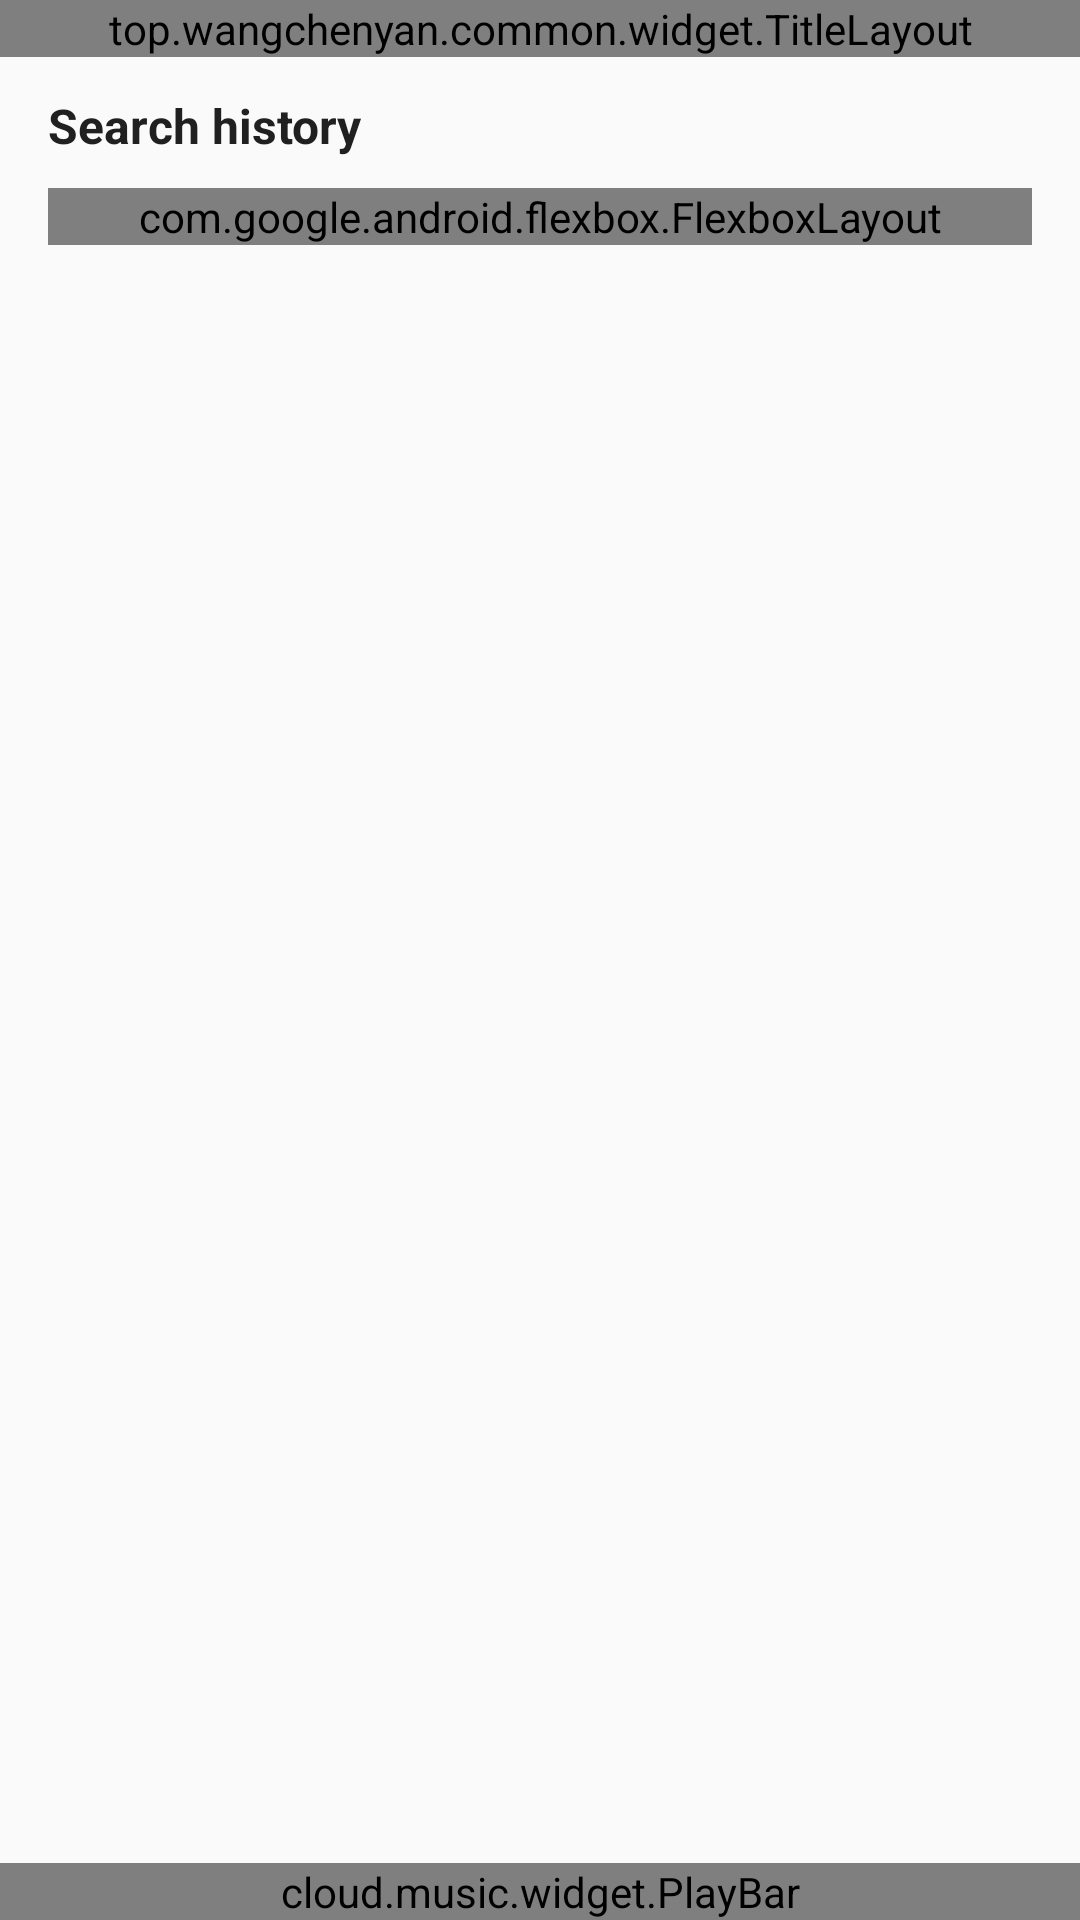

Android layout source for this screen:
<!-- AndroidManifest.xml: application theme AppTheme -->
<!-- res/layout/fragment_search.xml -->
<?xml version="1.0" encoding="utf-8"?>
<LinearLayout xmlns:android="http://schemas.android.com/apk/res/android"
    xmlns:app="http://schemas.android.com/apk/res-auto"
    android:layout_width="match_parent"
    android:layout_height="match_parent"
    android:orientation="vertical">

    <top.wangchenyan.common.widget.TitleLayout
        android:layout_width="match_parent"
        android:layout_height="wrap_content"
        app:tlTitleContentLayout="@layout/title_search" />

    <FrameLayout
        android:id="@+id/content"
        android:layout_width="match_parent"
        android:layout_height="0dp"
        android:layout_weight="1">

        <LinearLayout
            android:id="@+id/llResult"
            android:layout_width="match_parent"
            android:layout_height="match_parent"
            android:orientation="vertical">

            <com.google.android.material.tabs.TabLayout
                android:id="@+id/tabLayout"
                style="@style/TabLayout"
                android:layout_width="match_parent"
                android:layout_height="44dp"
                app:tabMode="fixed" />

            <androidx.viewpager2.widget.ViewPager2
                android:id="@+id/viewPage2"
                android:layout_width="match_parent"
                android:layout_height="match_parent"
                android:layout_marginTop="5dp" />
        </LinearLayout>

        <LinearLayout
            android:id="@+id/llHistory"
            android:layout_width="match_parent"
            android:layout_height="match_parent"
            android:orientation="vertical"
            android:paddingHorizontal="16dp">

            <TextView
                android:layout_width="match_parent"
                android:layout_height="wrap_content"
                android:layout_marginTop="12dp"
                android:text="Search history"
                android:textColor="?attr/cloudTextPrimary"
                android:textSize="16dp"
                android:textStyle="bold" />

            <com.google.android.flexbox.FlexboxLayout
                android:id="@+id/flHistory"
                android:layout_width="match_parent"
                android:layout_height="wrap_content"
                android:layout_marginTop="10dp"
                app:dividerDrawable="@drawable/common_ic_divider_flexbox_6"
                app:showDivider="middle" />
        </LinearLayout>
    </FrameLayout>

    <cloud.music.widget.PlayBar
        android:layout_width="match_parent"
        android:layout_height="wrap_content" />
</LinearLayout>
<!-- res/layout/title_search.xml (included above) -->
<?xml version="1.0" encoding="utf-8"?>
<com.hjq.shape.view.ShapeEditText xmlns:android="http://schemas.android.com/apk/res/android"
    xmlns:app="http://schemas.android.com/apk/res-auto"
    android:id="@+id/etSearch"
    android:layout_width="match_parent"
    android:layout_height="32dp"
    android:layout_gravity="center_vertical"
    android:drawablePadding="6dp"
    android:gravity="center_vertical"
    android:hint="Search tracks, artists, and playlists"
    android:imeOptions="actionSearch"
    android:paddingHorizontal="10dp"
    android:paddingVertical="0dp"
    android:singleLine="true"
    android:textColor="?attr/cloudTextPrimary"
    android:textColorHint="?attr/cloudTextSecondary"
    android:textSize="14dp"
    app:drawableStartCompat="@drawable/ic_menu_search"
    app:drawableTint="?attr/cloudTextSecondary"
    app:shape_radius="100dp"
    app:shape_solidColor="?attr/cloudSurfaceColor"
    app:shape_strokeColor="?attr/cloudDividerColor"
    app:shape_strokeSize="1dp" />
<!-- resources referenced by this layout -->
<resources>
  <style name="TabLayout">
          <item name="tabIndicator">@drawable/ic_tab_layout_indicator</item>
          <item name="tabMode">fixed</item>
          <item name="tabPaddingEnd">0dp</item>
          <item name="tabPaddingStart">0dp</item>
          <item name="tabRippleColor">@null</item>
      </style>
  <!-- drawable ic_tab_layout_indicator (drawable) -->
  <?xml version="1.0" encoding="utf-8"?>
  <layer-list xmlns:android="http://schemas.android.com/apk/res/android">
      
      <item
          android:bottom="5dp"
          android:gravity="center_horizontal">
          <shape>
              <corners android:radius="10dp" />
              <size
                  android:width="20dp"
                  android:height="4dp" />
          </shape>
      </item>
  </layer-list>
  <style name="AppBaseTheme" parent="Theme.AppCompat.DayNight.NoActionBar" />
  <color name="common_background_color" tools:override="true">#FAFAFA</color>
  <color name="card_bg">@color/white</color>
  <color name="common_dialog_background_color" tools:override="true">@color/white</color>
  <color name="tab_bg">@color/white</color>
  <color name="play_bar_bg">@color/white</color>
  <color name="common_divider" tools:override="true">@color/grey_100</color>
  <color name="common_text_h1_color" tools:override="true">#202020</color>
  <color name="common_text_h2_color" tools:override="true">@color/grey</color>
  <color name="cloud_accent">#173B65</color>
  <color name="cloud_accent_soft">#E8F1F6</color>
  <color name="cloud_hero_start">#173B65</color>
  <color name="cloud_hero_end">#346E8B</color>
  <style name="CloudDialogTheme" parent="ThemeOverlay.AppCompat.Dialog.Alert">
          <item name="android:windowBackground">@drawable/bg_cloud_dialog</item>
          <item name="android:windowAnimationStyle">@style/CloudDialogAnimation</item>
          <item name="android:scrollbars">none</item>
      </style>
  <color name="common_theme_color" tools:override="true">@color/red_500</color>
  <color name="grey_100">#E5E5E5</color>
  <color name="grey">#9E9E9E</color>
  <!-- drawable bg_cloud_dialog (drawable) -->
  <shape xmlns:android="http://schemas.android.com/apk/res/android">
      <corners android:radius="24dp" />
      <solid android:color="?attr/cloudDialogColor" />
  </shape>
  <style name="CloudDialogAnimation">
          <item name="android:windowEnterAnimation">@anim/cloud_dialog_fade_in</item>
          <item name="android:windowExitAnimation">@anim/cloud_dialog_fade_out</item>
      </style>
  <color name="red_500">#F44336</color>
  <!-- not gathered from this repository: default colours our renderer supplied (Android Studio template values) -->
  <color name="white">#FFFFFFFF</color>
</resources>
